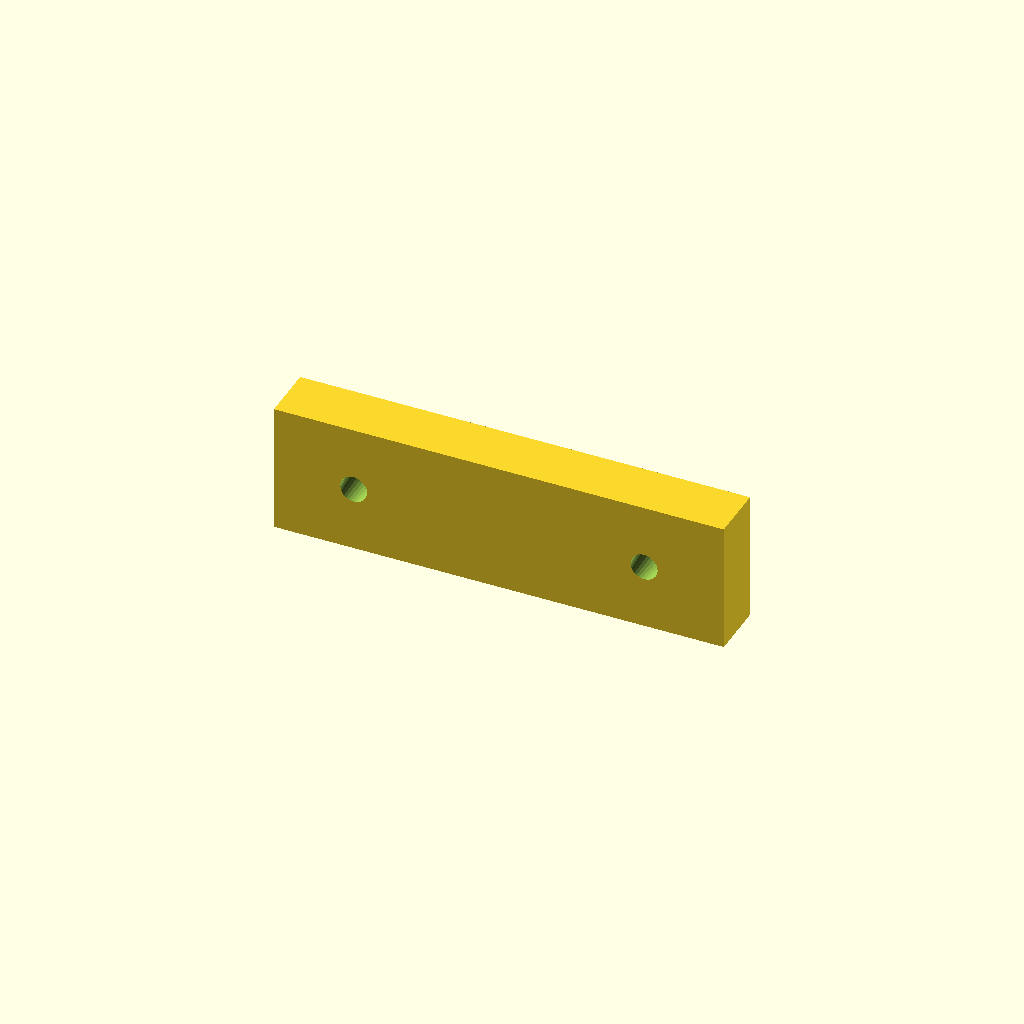
Cell 1: the model at its default parameters.
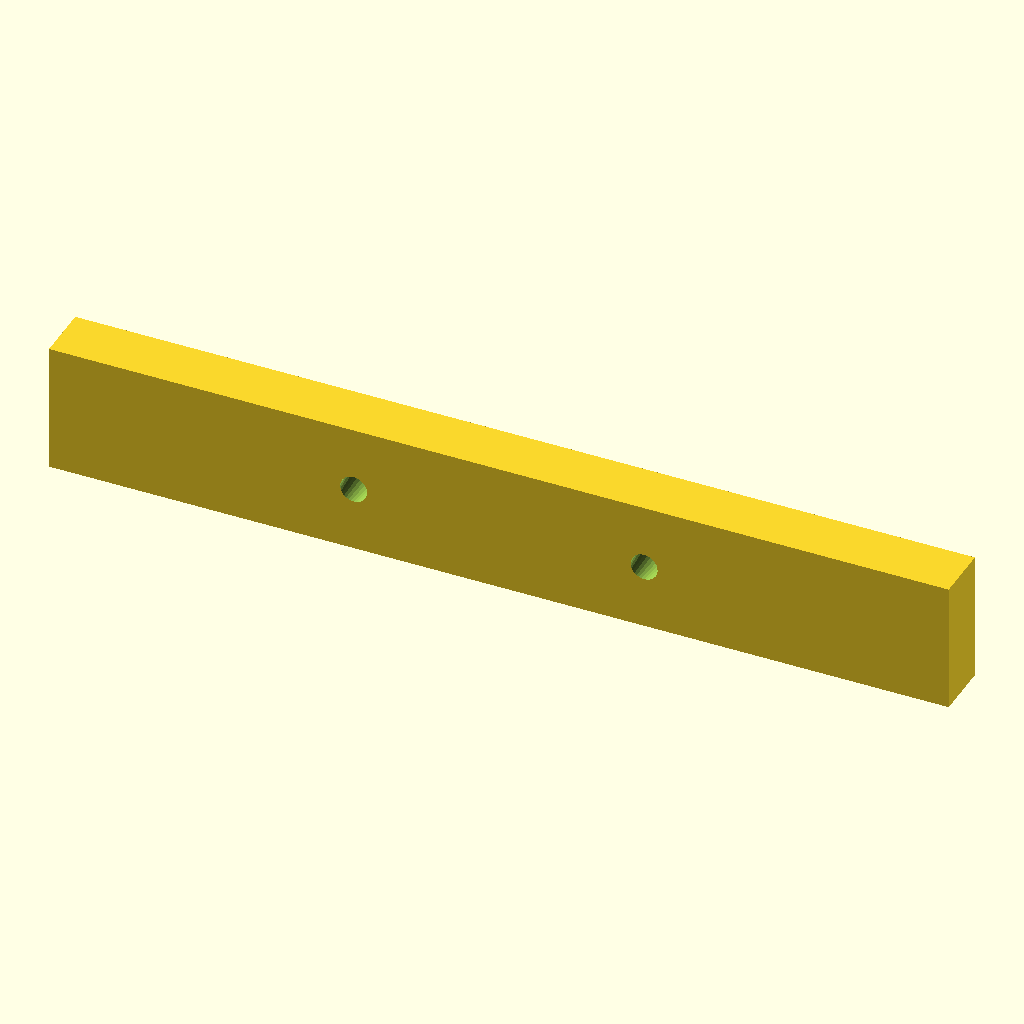
Cell 2: jaw_width_inch = 12 (everything else at default).
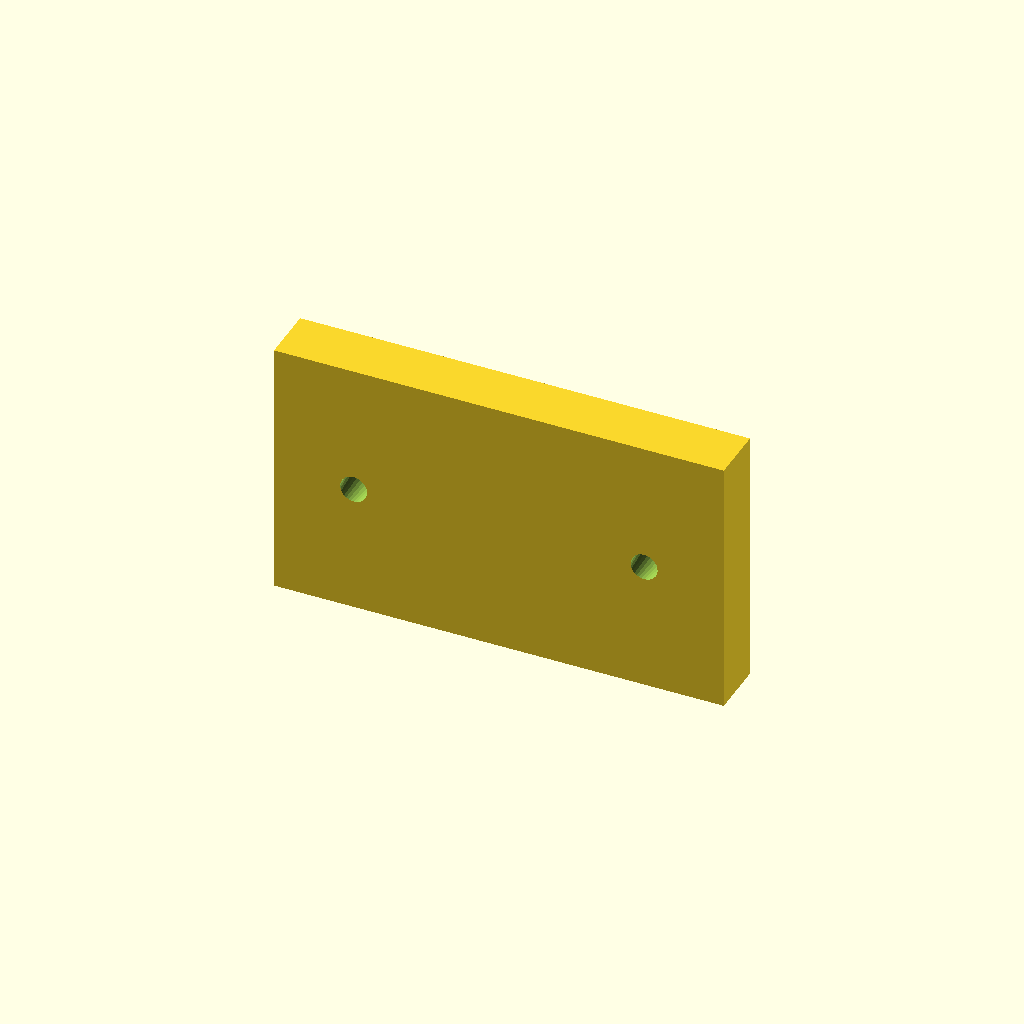
Cell 3: jaw_height_inch = 3.47 (everything else at default).
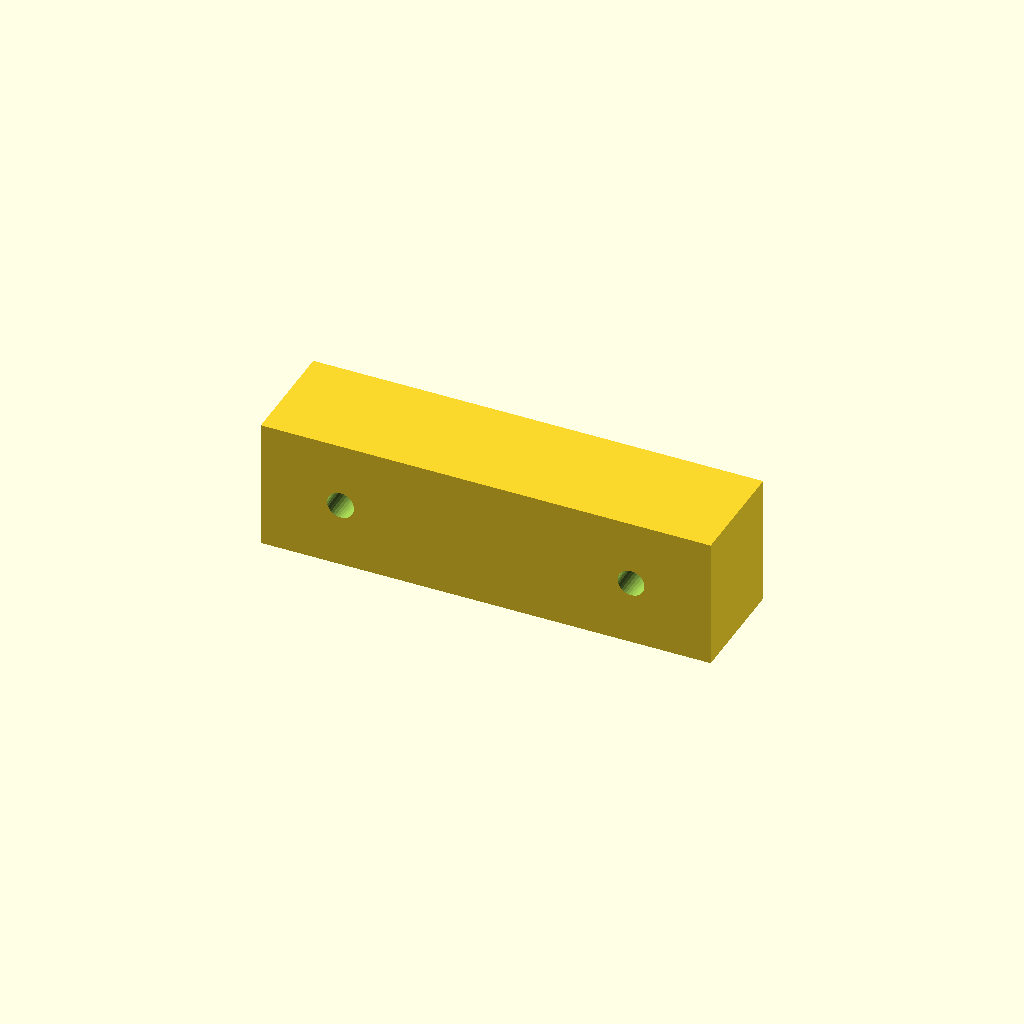
Cell 4: the same model with jaw_thickness_inch = 1.5.
One fixed orthographic camera (rotation 55°, 0°, 25°; colour scheme Cornfield) for every cell.
Source of the model, soft-jaw/soft_jaw.scad:
include <BOSL2/std.scad>

// Yantra4D Parameters — defaults are project.json's declared defaults.
// face_pattern used to default to "prismatic" (which is not one of the
// manifest's options at all) and the jaw height was hard-coded at 1.25 in
// rather than taking the manifest's 1.735 in. Rendering this mode with no
// parameters therefore produced a 31.75 mm-tall jaw carrying a full-width
// V-rib in OpenSCAD against a plain 44.069 mm-tall blank in CadQuery.
jaw_width_inch = 6;          // project.json jaw_width, default 6.0 in
jaw_height_inch = 1.735;     // project.json jaw_height, default 1.735 in
jaw_thickness_inch = 0.75;   // project.json jaw_thickness, default 0.75 in
face_pattern = "smooth";     // project.json face_pattern, default "smooth"
serration_pitch = 2.5;       // project.json serration_pitch, default 2.5 mm
magnet_holes = true;         // project.json magnet_pockets, default true

// project.json declares face_pattern as a select over the STRINGS
// "smooth" | "serrations" | "grid". This file used to compare it against
// "prismatic" -- not one of the manifest's options -- so the *_scad presets,
// which carry the legacy integer codes 0/1/2, always fell through to a plain
// blank here while soft_jaw.py's `int(...) == 1` branch added a 5 mm additive
// V-prism. jaw_body's two kernels therefore differed by exactly 5.000 mm in Y
// at preset kurt_dx6_prismatic_scad (19.05 vs 24.05).
//
// Normalise both spellings to the manifest's options, then build the SAME
// subtractive V-groove face soft_jaw.py builds -- which is in turn main.py's
// face_cutter(), the construction the jaw / jaw_pair / vee_jaw modes already
// use. Cutting rather than adding is what keeps the jaw inside its declared
// envelope: a soft jaw bolts into the vise at a known thickness, so the grip
// pattern must never move the bounding box.
function normalise_face_pattern(v) =
    (v == "serrations" || v == 1 || v == "1") ? "serrations" :
    (v == "grid"       || v == 2 || v == "2") ? "grid" :
    "smooth";

FACE = normalise_face_pattern(face_pattern);

// CDG Constants (Kurt 6")
JAW_HEIGHT = jaw_height_inch * 25.4;
JAW_THICKNESS = jaw_thickness_inch * 25.4;
BOLT_SPACING = 3.875 * 25.4; // Varies by model, using standard spacing
BOLT_HEAD_D = 14;
BOLT_SHAFT_D = 9;

// Groove geometry — identical arithmetic to soft_jaw.py / main.py.
WIDTH = jaw_width_inch * 25.4;
PITCH = max(1.5, min(serration_pitch, JAW_HEIGHT / 4));
GROOVE_DEPTH = min(0.8, PITCH * 0.45);
HALF_W = GROOVE_DEPTH;                  // ~90 deg included V
// The vertical (grid) grooves are cut slightly SHALLOWER than the horizontal
// ones. At equal depth the two families' apex lines are coplanar and cross
// along a zero-thickness line: OpenSCAD still calls that manifold (genus 2,
// 0 boundary edges) but the tessellation carries edges shared by four faces
// and zero-area triangles at y = -T/2 + GROOVE_DEPTH, and the mesh check
// reads it as not watertight. Offsetting the crossing family by a fraction of
// the depth makes every crossing a real volume -- and is how a cross-hatch
// knurl is actually cut. soft_jaw.py applies the same factor.
GRID_DEPTH = GROOVE_DEPTH * 0.75;
HZ_MAX = 12;
VT_MAX = 10;
N_HZ = min(HZ_MAX, max(1, floor(JAW_HEIGHT / PITCH) - 1));
N_VT = min(VT_MAX, max(1, floor(WIDTH / (PITCH * 2)) - 1));

// The body is Z-centred and Y-centred so both kernels share one origin:
// x in [-W/2, W/2], y in [-T/2, T/2], z in [-H/2, H/2]. The front (gripping)
// face is at y = -T/2, the vise-side back face at y = +T/2.
module face_grooves() {
    // Horizontal V-grooves running in X, stacked up the face in Z.
    for (i = [1 : N_HZ]) {
        z = -JAW_HEIGHT / 2 + i * (JAW_HEIGHT / (N_HZ + 1));
        translate([-(WIDTH / 2 + 1), -JAW_THICKNESS / 2, z])
            rotate([0, 90, 0])
                linear_extrude(height = WIDTH + 2)
                    // local (x,y) after the rotate maps to global (z,y):
                    // mouth on the face, apex driven into the jaw (+Y)
                    polygon([[-HALF_W, 0], [HALF_W, 0], [0, GROOVE_DEPTH]]);
    }

    if (FACE == "grid") {
        // Vertical V-grooves running in Z, spaced across X.
        for (j = [1 : N_VT]) {
            x = -WIDTH / 2 + j * (WIDTH / (N_VT + 1));
            translate([x, -JAW_THICKNESS / 2, -JAW_HEIGHT / 2 - 1])
                linear_extrude(height = JAW_HEIGHT + 2)
                    polygon([[-HALF_W, 0], [HALF_W, 0], [0, GRID_DEPTH]]);
        }
    }
}

module soft_jaw() {
    difference() {
        cube([WIDTH, JAW_THICKNESS, JAW_HEIGHT], center = true);

        // Gripping face treatment.
        if (FACE != "smooth") face_grooves();

        // Mounting holes (counterbored), driven in from the back face (+Y).
        // Overshoot both ends so neither mouth is a zero-thickness opening.
        for (sx = [-1, 1]) {
            translate([sx * BOLT_SPACING / 2, JAW_THICKNESS / 2 + 0.5, 0])
                rotate([90, 0, 0])
                    cylinder(h = JAW_THICKNESS + 1, d1 = BOLT_HEAD_D,
                             d2 = BOLT_SHAFT_D, $fn = 32);
        }

        // Magnet pockets (10 mm magnets) bored into the back face.
        // h is 3.5 rather than 3 so the pocket breaks the face instead of
        // kissing it — a pocket that only touches the surface exports as an
        // enclosed void, which is how jaw_body used to render a
        // negative-volume body on every variant.
        if (magnet_holes) {
            for (sz = [-1, 1]) {
                translate([0, JAW_THICKNESS / 2 + 0.5, sz * JAW_HEIGHT / 3])
                    rotate([90, 0, 0])
                        cylinder(h = 3.5, d = 10.2, $fn = 32);
            }
        }
    }
}

soft_jaw();
Parameter table extracted from the source (name, type, default, range or options):
jaw_width_inch: number, default 6
jaw_height_inch: number, default 1.735
jaw_thickness_inch: number, default 0.75
face_pattern: string, default "smooth"
serration_pitch: number, default 2.5
magnet_holes: bool, default true
